Run: headless pygame with SDL's dummy video driver; simulated clock (each Clock.tick advances the game by its frame time, no real sleeping); random seed 0; keys injected as events and as key.get_pressed() state; no mouse input; restart key R tapped at the start of phases 3 and 4.
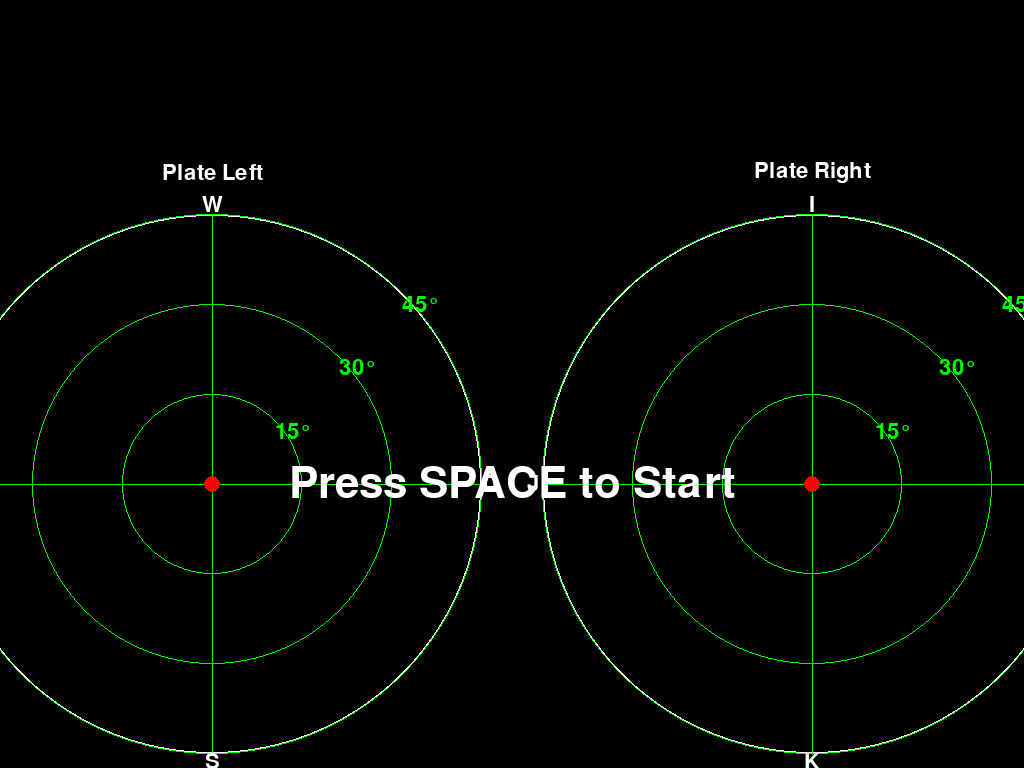
Frame 1 of 4 · flips 1–60 · no input
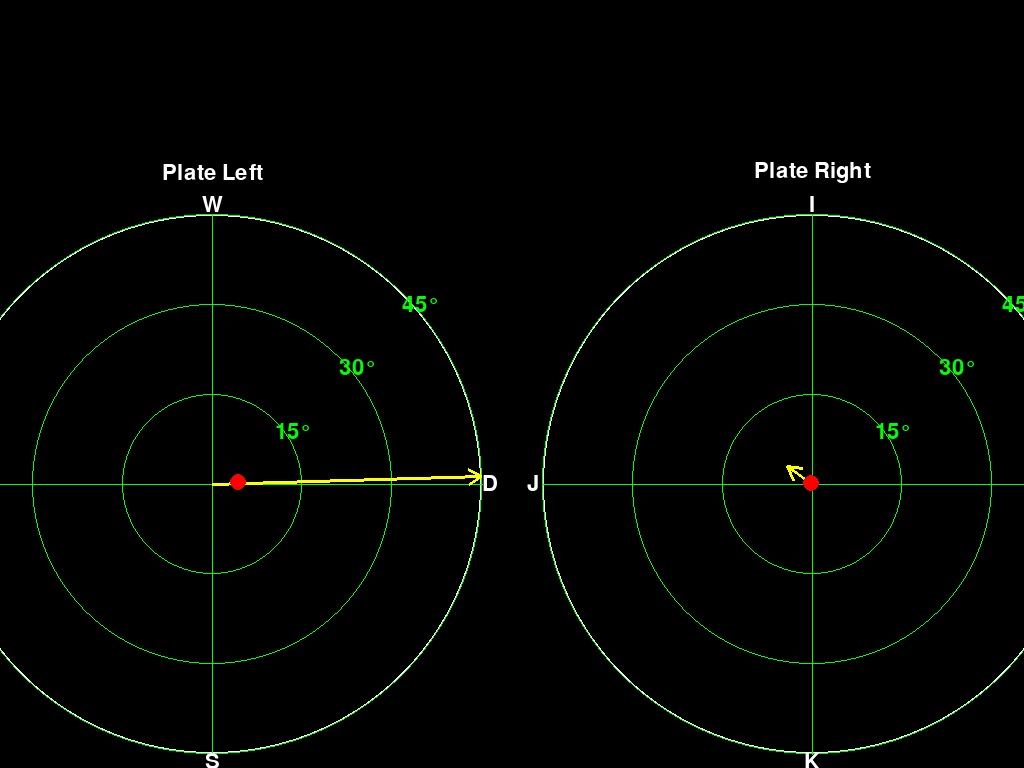
Frame 2 of 4 · flips 61–180 · tapped SPACE, RETURN · held RIGHT (→), D
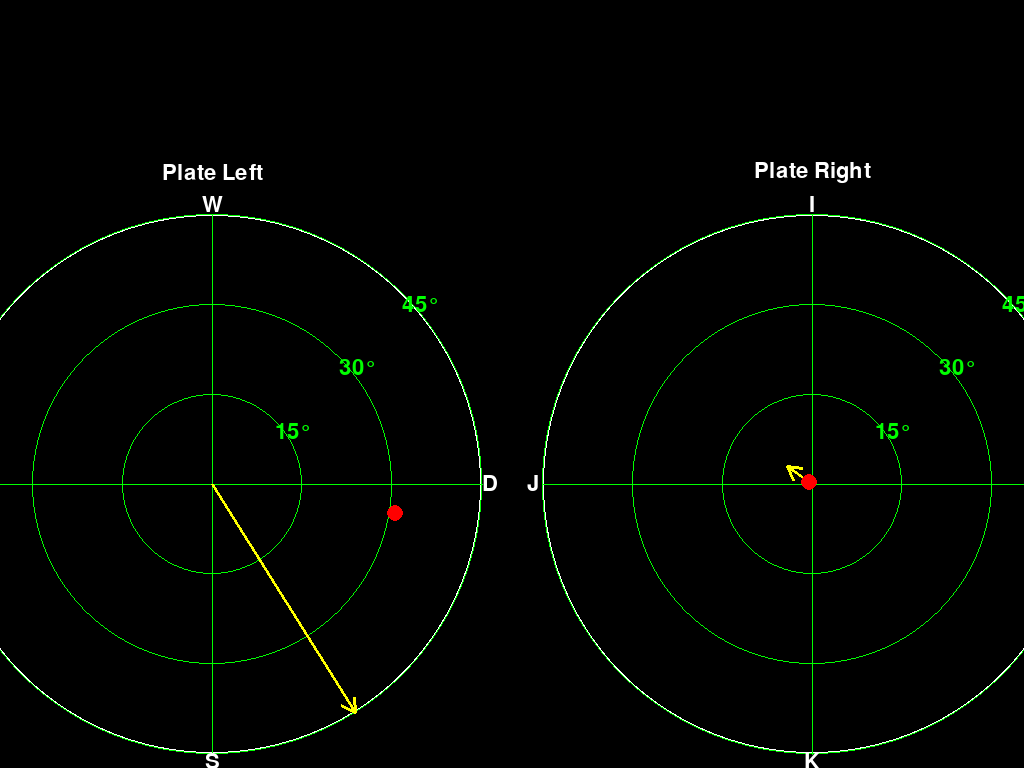
Frame 3 of 4 · flips 181–300 · tapped R · held DOWN (↓), S
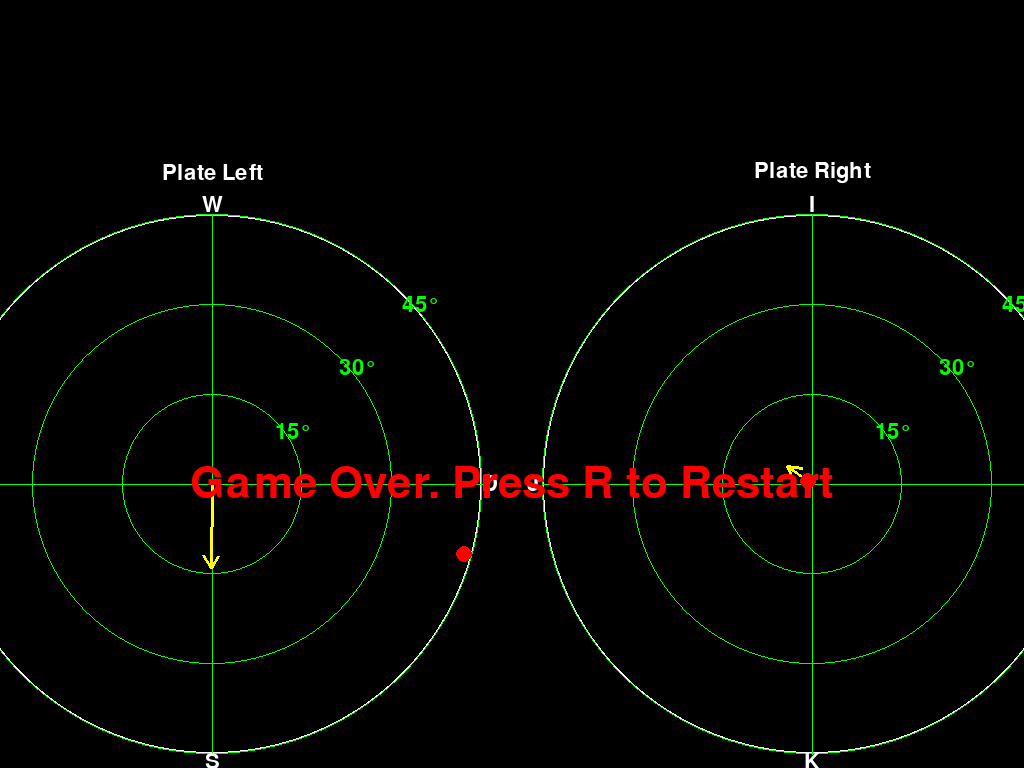
Frame 4 of 4 · flips 301–420 · tapped R · held LEFT (←), A, UP (↑), W

The pygame program that drew these frames:

import pygame
import math
import sys
import random
from pygame.locals import *
from enum import Enum

pygame.init()

class GameState(Enum):
    NOT_STARTED = 0
    RUNNING = 1
    PAUSED = 2
    GAME_OVER = 3

MAX_TILT = 45  
TILT_BEGINNING = 5  

PLATE_RADIUS = 1000
BALL_RADIUS = 30

WINDOW_WIDTH = pygame.display.Info().current_w
WINDOW_HEIGHT = pygame.display.Info().current_h
FPS = 60

PLATES_HORIZONTAL_DISTANCE = 600  
PLATES_VERTICAL_OFFSET = 100      

STATUS_FONT_SIZE = 24            
REFERENCE_FONT_SIZE = 32         
MESSAGE_FONT_SIZE = 64           

WHITE = (255, 255, 255)
BLACK = (0, 0, 0)
GREEN = (0, 255, 0)
YELLOW = (255, 255, 0)
RED = (255, 0, 0)
BLUE = (0, 0, 255)

TILT_RATE = 0.48 

INITIAL_ROLLING_RESISTANCE = 0.18
MIN_ROLLING_RESISTANCE = 0.01
RESISTANCE_CHANGE_START_TIME = 20 
RESISTANCE_CHANGE_INTERVAL = 6    
RESISTANCE_CHANGE_STEP = 0.01    

INITIAL_GRAVITY = 0.08
MAX_GRAVITY = 0.16
GRAVITY_CHANGE_START_TIME = 110    
GRAVITY_CHANGE_INTERVAL = 20      
GRAVITY_CHANGE_STEP = 0.01       

INITIAL_MAX_SPEED = 6.0
ABSOLUTE_MAX_SPEED = 14.0
SPEED_CHANGE_START_TIME = 230     
SPEED_CHANGE_INTERVAL = 20        
SPEED_CHANGE_STEP = 0.5          

DISPLAY_SCALE = 0.27

class Ball:
    def __init__(self, x, y):
        self.reset(x, y)
    
    def reset(self, x, y):
        self.x = x
        self.y = y
        self.vx = 0
        self.vy = 0
        self.ax = 0
        self.ay = 0
        
    def update(self, plate, current_gravity, current_rolling_resistance, current_max_speed):
        angle_rad = math.radians(plate.tilt_magnitude)
        direction_rad = math.radians(plate.tilt_direction)
        
        sliding_force = current_gravity * math.sin(angle_rad)
        sliding_ax = sliding_force * math.cos(direction_rad)
        sliding_ay = sliding_force * math.sin(direction_rad)
        
        normal_force = current_gravity * math.cos(angle_rad)
        
        speed = math.sqrt(self.vx*self.vx + self.vy*self.vy)
        
        self.ax = sliding_ax
        self.ay = sliding_ay
        
        if speed > 0:
            resistance_force = current_rolling_resistance * normal_force
            
            resistance_ax = -resistance_force * (self.vx / speed)
            resistance_ay = -resistance_force * (self.vy / speed)
            
            self.ax += resistance_ax
            self.ay += resistance_ay
        
        self.vx += self.ax
        self.vy += self.ay
        
        new_speed = math.sqrt(self.vx*self.vx + self.vy*self.vy)
        
        if plate.tilt_magnitude > 0.5: 
            min_speed = plate.tilt_magnitude * 0.015
            
            if 0 < new_speed < min_speed:
                scale_factor = min_speed / new_speed
                self.vx *= scale_factor
                self.vy *= scale_factor
        
        new_speed = math.sqrt(self.vx*self.vx + self.vy*self.vy)
        if new_speed > current_max_speed:
            scale = current_max_speed / new_speed
            self.vx *= scale
            self.vy *= scale
        
        self.x += self.vx
        self.y += self.vy
        
        distance = math.sqrt(self.x*self.x + self.y*self.y)
        if distance > PLATE_RADIUS - BALL_RADIUS:
            return False
        
        return True

    def get_speed(self):
        return math.sqrt(self.vx * self.vx + self.vy * self.vy)

    def get_distance_from_center(self):
        return math.sqrt(self.x * self.x + self.y * self.y)

    def get_distance_to_edge(self):
        return PLATE_RADIUS - self.get_distance_from_center() - BALL_RADIUS

class Plate:
    def __init__(self, is_left_plate=True):
        self.is_left_plate = is_left_plate
        self.reset()
        
    def reset(self):
        self.tilt_magnitude = 0  
        self.tilt_direction = 0 
        self.x_tilt = 0 
        self.y_tilt = 0 
        
    def apply_random_tilt(self):
        random_direction = random.randint(0, 359)
        self.tilt_magnitude = TILT_BEGINNING
        self.tilt_direction = random_direction
        
        direction_rad = math.radians(self.tilt_direction)
        self.x_tilt = self.tilt_magnitude * math.cos(direction_rad)
        self.y_tilt = self.tilt_magnitude * math.sin(direction_rad)
        
    def update(self, keys):
        if self.is_left_plate:
            if keys[K_w]: self.y_tilt -= TILT_RATE
            if keys[K_s]: self.y_tilt += TILT_RATE
            if keys[K_a]: self.x_tilt -= TILT_RATE
            if keys[K_d]: self.x_tilt += TILT_RATE
        else:
            if keys[K_i]: self.y_tilt -= TILT_RATE
            if keys[K_k]: self.y_tilt += TILT_RATE
            if keys[K_j]: self.x_tilt -= TILT_RATE
            if keys[K_l]: self.x_tilt += TILT_RATE
        
        magnitude = math.sqrt(self.x_tilt * self.x_tilt + self.y_tilt * self.y_tilt)
        
        if magnitude > 0:
            if magnitude > MAX_TILT:
                scale = MAX_TILT / magnitude
                self.x_tilt *= scale
                self.y_tilt *= scale
                magnitude = MAX_TILT
            
            self.tilt_magnitude = magnitude
            self.tilt_direction = math.degrees(math.atan2(self.y_tilt, self.x_tilt))
            if self.tilt_direction < 0:
                self.tilt_direction += 360

class Game:
    def __init__(self):
        self.screen = pygame.display.set_mode((WINDOW_WIDTH, WINDOW_HEIGHT), pygame.FULLSCREEN)
        pygame.display.set_caption("Dual Plate Balancing Game")
        self.clock = pygame.time.Clock()
        
        self.center_x_left = WINDOW_WIDTH // 2 - PLATES_HORIZONTAL_DISTANCE // 2
        self.center_x_right = WINDOW_WIDTH // 2 + PLATES_HORIZONTAL_DISTANCE // 2
        self.center_y = WINDOW_HEIGHT // 2 + PLATES_VERTICAL_OFFSET
        
        self.plate_left = Plate(is_left_plate=True)
        self.plate_right = Plate(is_left_plate=False)
        self.ball_left = Ball(0, 0)
        self.ball_right = Ball(0, 0)
        
        self.state = GameState.NOT_STARTED
        
        self.status_font = pygame.font.Font(None, STATUS_FONT_SIZE)
        self.reference_font = pygame.font.Font(None, REFERENCE_FONT_SIZE)
        self.large_font = pygame.font.Font(None, MESSAGE_FONT_SIZE)
        
        self.game_time = 0
        self.current_gravity = INITIAL_GRAVITY
        self.current_rolling_resistance = INITIAL_ROLLING_RESISTANCE
        self.current_max_speed = INITIAL_MAX_SPEED
        
    def reset(self):
        self.plate_left.reset()
        self.plate_right.reset()
        self.ball_left.reset(0, 0)
        self.ball_right.reset(0, 0)
        self.state = GameState.NOT_STARTED
        
        self.game_time = 0
        self.current_gravity = INITIAL_GRAVITY
        self.current_rolling_resistance = INITIAL_ROLLING_RESISTANCE
        self.current_max_speed = INITIAL_MAX_SPEED

    def update_difficulty(self):
        if self.game_time >= RESISTANCE_CHANGE_START_TIME:
            changes = (self.game_time - RESISTANCE_CHANGE_START_TIME) // RESISTANCE_CHANGE_INTERVAL
            new_resistance = max(
                MIN_ROLLING_RESISTANCE,
                INITIAL_ROLLING_RESISTANCE - (changes * RESISTANCE_CHANGE_STEP)
            )
            self.current_rolling_resistance = new_resistance
            
        if self.game_time >= GRAVITY_CHANGE_START_TIME:
            changes = (self.game_time - GRAVITY_CHANGE_START_TIME) // GRAVITY_CHANGE_INTERVAL
            new_gravity = min(
                MAX_GRAVITY,
                INITIAL_GRAVITY + (changes * GRAVITY_CHANGE_STEP)
            )
            self.current_gravity = new_gravity
            
        if self.game_time >= SPEED_CHANGE_START_TIME:
            changes = (self.game_time - SPEED_CHANGE_START_TIME) // SPEED_CHANGE_INTERVAL
            new_max_speed = min(
                ABSOLUTE_MAX_SPEED,
                INITIAL_MAX_SPEED + (changes * SPEED_CHANGE_STEP)
            )
            self.current_max_speed = new_max_speed

    def get_display_angle(self, actual_angle):
        return (actual_angle + 90) % 360
        
    def draw_plate(self, center_x, center_y, plate, ball, is_left_plate):
        pygame.draw.circle(self.screen, WHITE, 
                           (center_x, center_y), 
                           int(PLATE_RADIUS * DISPLAY_SCALE), 
                           2)
        
        title_text = "Plate Left" if is_left_plate else "Plate Right"
        title_surface = self.reference_font.render(title_text, True, WHITE)
        title_rect = title_surface.get_rect()
        title_rect.midbottom = (center_x, center_y - int(PLATE_RADIUS * DISPLAY_SCALE) - 30)
        self.screen.blit(title_surface, title_rect)
        
        reference_angles = [15, 30, 45]
        for angle in reference_angles:
            radius = PLATE_RADIUS * (angle / MAX_TILT)
            draw_radius = int(radius * DISPLAY_SCALE)
            pygame.draw.circle(self.screen, GREEN, (center_x, center_y), draw_radius, 1)
            
            label = f"{angle}°"
            text_x = center_x + int(draw_radius * math.cos(math.pi / 4))
            text_y = center_y - int(draw_radius * math.sin(math.pi / 4))
            
            text_surface = self.reference_font.render(label, True, GREEN)
            self.screen.blit(text_surface, (text_x, text_y))
        
        for angle in range(0, 360, 90):
            end_x = center_x + int(PLATE_RADIUS * math.cos(math.radians(angle)) * DISPLAY_SCALE)
            end_y = center_y + int(PLATE_RADIUS * math.sin(math.radians(angle)) * DISPLAY_SCALE)
            pygame.draw.line(self.screen, GREEN, (center_x, center_y), (end_x, end_y), 1)
        
        label_distance = (PLATE_RADIUS + 30) * DISPLAY_SCALE
        if is_left_plate:
            labels = {
                'W': (center_x, center_y - label_distance),
                'S': (center_x, center_y + label_distance),
                'A': (center_x - label_distance, center_y),
                'D': (center_x + label_distance, center_y)
            }
        else:
            labels = {
                'I': (center_x, center_y - label_distance),
                'K': (center_x, center_y + label_distance),
                'J': (center_x - label_distance, center_y),
                'L': (center_x + label_distance, center_y)
            }
            
        for text, pos in labels.items():
            surface = self.reference_font.render(text, True, WHITE)
            rect = surface.get_rect(center=(int(pos[0]), int(pos[1])))
            self.screen.blit(surface, rect)
        
        if plate.tilt_magnitude > 0:
            arrow_length = PLATE_RADIUS * (plate.tilt_magnitude / MAX_TILT)
            arrow_length *= DISPLAY_SCALE
            
            angle_rad = math.radians(plate.tilt_direction)
            end_x = center_x + arrow_length * math.cos(angle_rad)
            end_y = center_y + arrow_length * math.sin(angle_rad)
            
            pygame.draw.line(self.screen, YELLOW, 
                             (center_x, center_y), 
                             (end_x, end_y), 3)
            
            head_length = 15 
            head_angle = math.pi / 6
            
            for offset in [-head_angle, head_angle]:
                head_x = end_x - head_length * math.cos(angle_rad + offset)
                head_y = end_y - head_length * math.sin(angle_rad + offset)
                pygame.draw.line(self.screen, YELLOW,
                                 (end_x, end_y),
                                 (head_x, head_y), 3)
        
        ball_screen_x = center_x + int(ball.x * DISPLAY_SCALE)
        ball_screen_y = center_y + int(ball.y * DISPLAY_SCALE)
        pygame.draw.circle(self.screen, RED, 
                           (ball_screen_x, ball_screen_y), 
                           int(BALL_RADIUS * DISPLAY_SCALE))
        
        status_text = [
            f"Plate tilt magnitude: {plate.tilt_magnitude:.1f}°",
            f"Plate tilt direction: {self.get_display_angle(plate.tilt_direction):.1f}°",
            f"Distance from center: {ball.get_distance_from_center():.1f}px",
            f"Distance to edge: {ball.get_distance_to_edge():.1f}px",
            f"Ball speed: {ball.get_speed():.1f}px/frame"
        ]
        
        if self.state == GameState.RUNNING or self.state == GameState.PAUSED:
            status_text.append(f"Game time: {self.game_time:.1f}s")
        
        y_offset = center_y + int(PLATE_RADIUS * DISPLAY_SCALE) + 20
        line_spacing = 22  
        if is_left_plate:
            x_offset = center_x - int(PLATE_RADIUS * DISPLAY_SCALE) - 10
            for text_line in status_text:
                surface = self.status_font.render(text_line, True, WHITE)
                self.screen.blit(surface, (x_offset, y_offset))
                y_offset += line_spacing
        else:
            for text_line in status_text:
                surface = self.status_font.render(text_line, True, WHITE)
                x_offset = center_x + int(PLATE_RADIUS * DISPLAY_SCALE) - surface.get_width() + 10
                self.screen.blit(surface, (x_offset, y_offset))
                y_offset += line_spacing
                
    def draw(self):
        self.screen.fill(BLACK)
        
        self.draw_plate(self.center_x_left, self.center_y, self.plate_left, self.ball_left, True)
        
        self.draw_plate(self.center_x_right, self.center_y, self.plate_right, self.ball_right, False)
        
        message_y_position = self.center_y  
        
        if self.state == GameState.NOT_STARTED:
            text = self.large_font.render("Press SPACE to Start", True, WHITE)
            text_rect = text.get_rect(center=(WINDOW_WIDTH // 2, message_y_position))
            self.screen.blit(text, text_rect)
        elif self.state == GameState.PAUSED:
            text = self.large_font.render("PAUSED", True, WHITE)
            text_rect = text.get_rect(center=(WINDOW_WIDTH // 2, message_y_position))
            self.screen.blit(text, text_rect)
        elif self.state == GameState.GAME_OVER:
            text = self.large_font.render("Game Over. Press R to Restart", True, RED)
            text_rect = text.get_rect(center=(WINDOW_WIDTH // 2, message_y_position))
            self.screen.blit(text, text_rect)
        
        pygame.display.flip()
        
    def run(self):
        prev_time = pygame.time.get_ticks()
        
        while True:
            current_time = pygame.time.get_ticks()
            dt = (current_time - prev_time) / 1000.0  
            prev_time = current_time
            
            for event in pygame.event.get():
                if event.type == QUIT or (event.type == KEYDOWN and event.key == K_ESCAPE):
                    pygame.quit()
                    sys.exit()
                elif event.type == KEYDOWN:
                    if event.key == K_SPACE:
                        if self.state == GameState.NOT_STARTED:
                            self.state = GameState.RUNNING
                            self.plate_left.apply_random_tilt()
                            self.plate_right.apply_random_tilt()
                        elif self.state == GameState.RUNNING:
                            self.state = GameState.PAUSED
                        elif self.state == GameState.PAUSED:
                            self.state = GameState.RUNNING
                    elif event.key == K_r and self.state == GameState.GAME_OVER:
                        self.reset()
            
            keys = pygame.key.get_pressed()
            
            if self.state == GameState.RUNNING:
                self.game_time += dt
                
                self.update_difficulty()
                
                self.plate_left.update(keys)
                self.plate_right.update(keys)
                
                left_ball_ok = self.ball_left.update(self.plate_left, self.current_gravity, 
                                      self.current_rolling_resistance, 
                                      self.current_max_speed)
                right_ball_ok = self.ball_right.update(self.plate_right, self.current_gravity, 
                                      self.current_rolling_resistance, 
                                      self.current_max_speed)
                
                if not left_ball_ok or not right_ball_ok:
                    self.state = GameState.GAME_OVER
            
            self.draw()
            self.clock.tick(FPS)

if __name__ == "__main__":
    game = Game()
    game.run()
